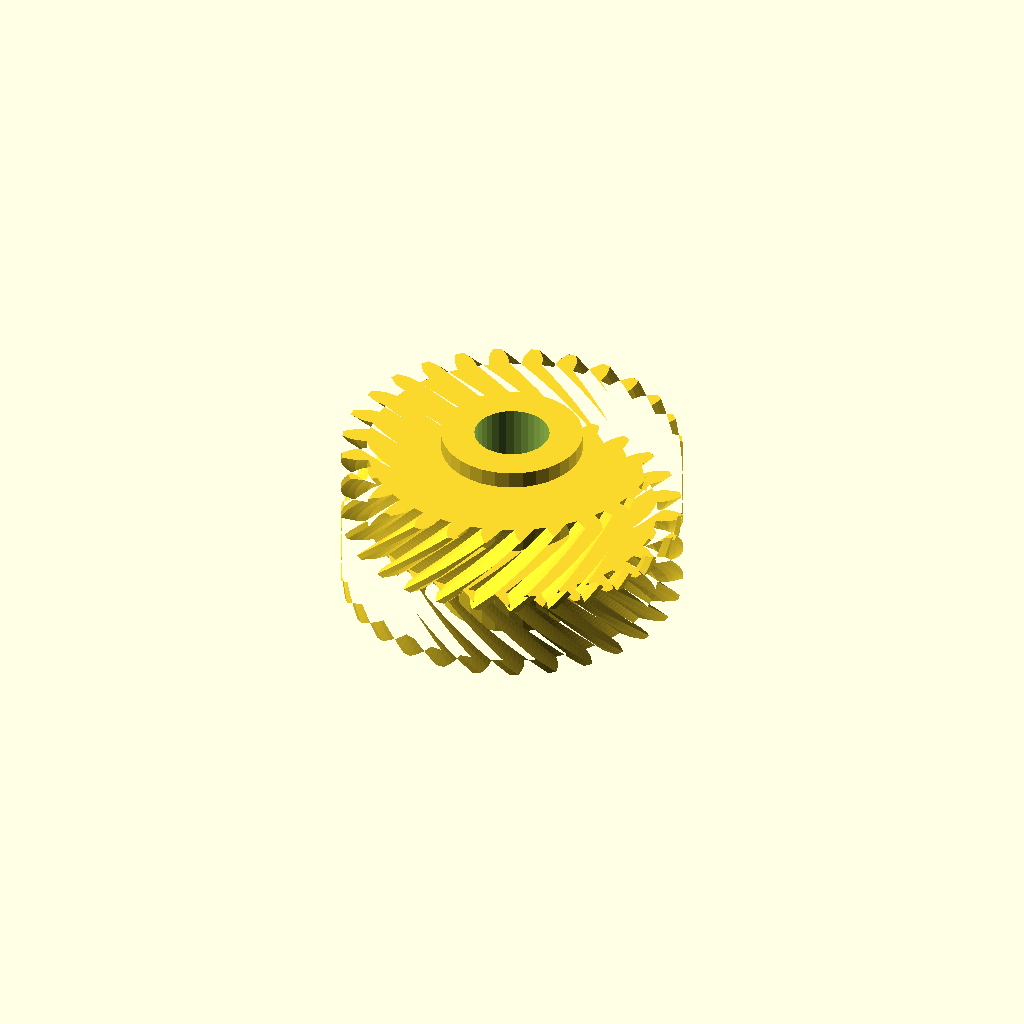
Cell 1: rendered with the file's own defaults.
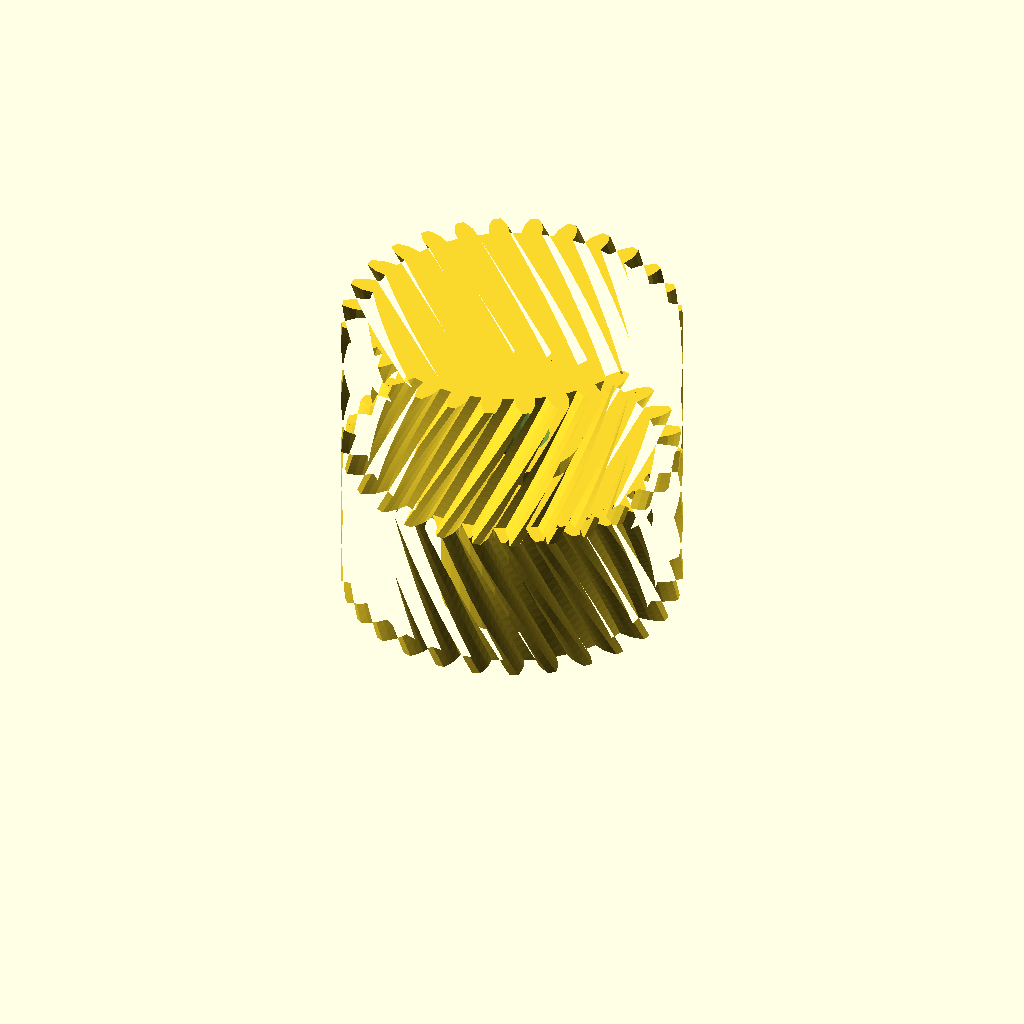
Cell 2: the same model with half_w = 28.
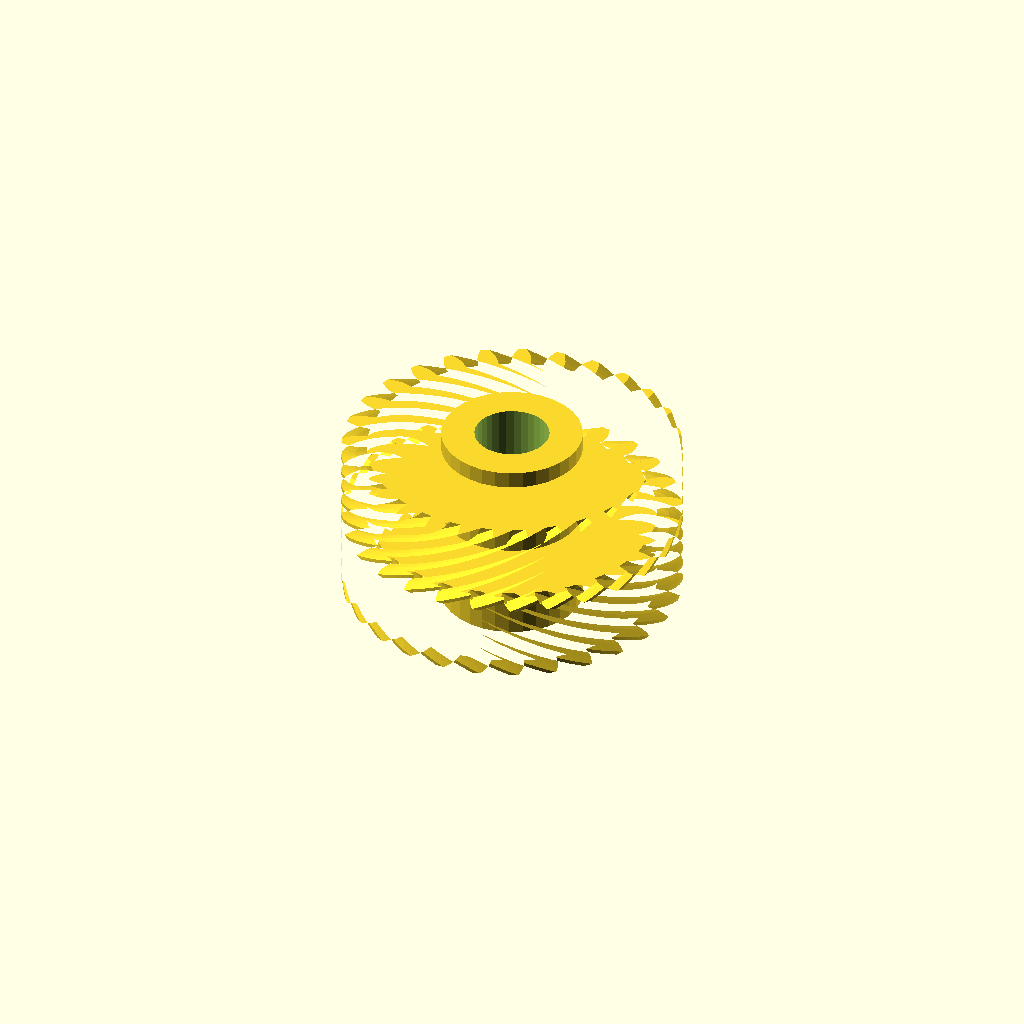
Cell 3: the same model with helix = 60.
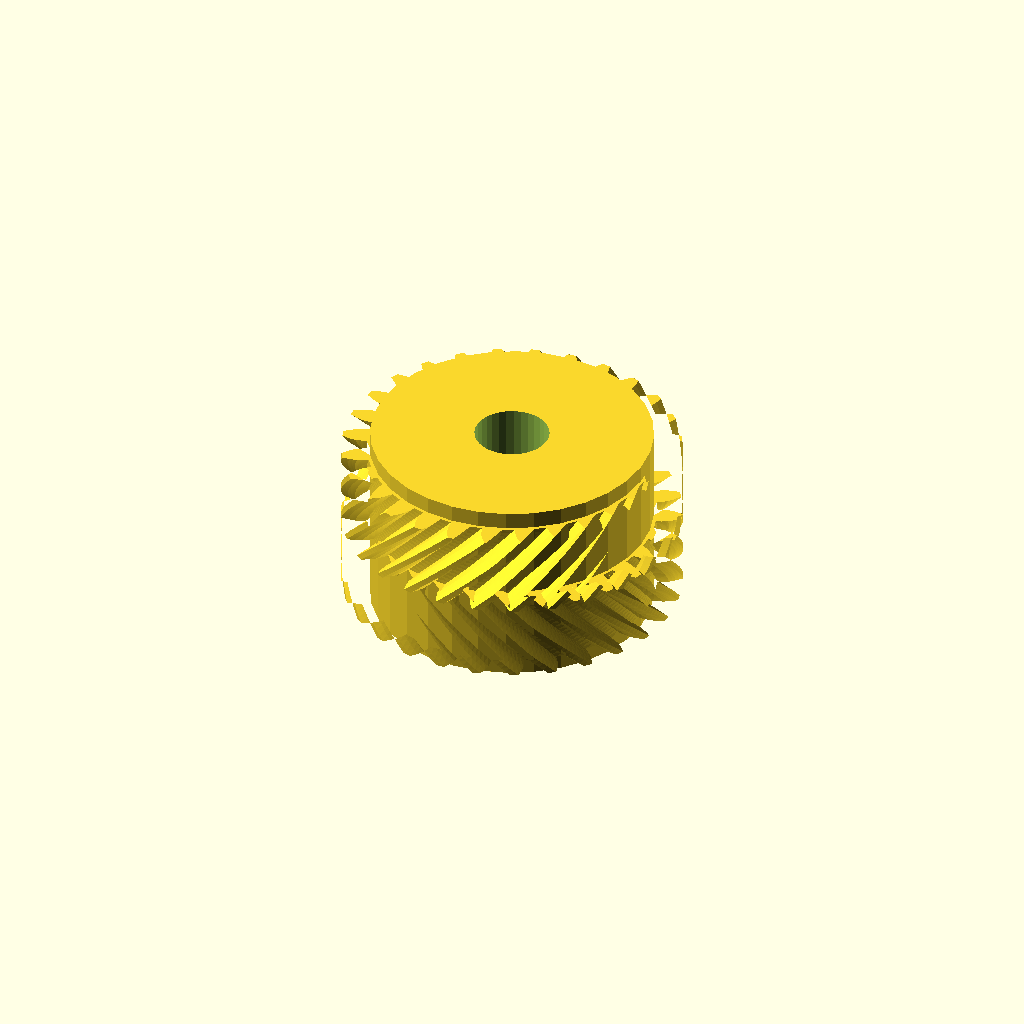
Cell 4: the same model with hub_r = 24.98.
All cells are drawn from one camera (rotation 55°, 0°, 25°, orthographic, colour scheme Cornfield), so only the parameter changes between them.
OpenSCAD source file optional_data/data/gen3/herringbones/part_0051.scad:
$fn = 32;

// ----------------------------------------------------------------------
// Herringbone gear: z28 module 2, 28 mm wide, 30 degree helix
// ----------------------------------------------------------------------

// --- parameters (mm) ---
gear_module = 2;          // tooth module
teeth = 28;               // tooth count
half_w = 14;              // half width
helix = 30;               // helix angle of each half
hub_r = 12.49;            // hub radius
hub_h = 34;               // hub height
total = 28;               // overall width over both chevron halves
bore_d = 13.24;           // hub bore

teeth_profile = [[25.436, -1.807], [27.522, -1.689], [28.758, -1.291], [29.991, -0.731], [29.991, 0.731], [28.758, 1.291], [27.522, 1.689], [25.436, 1.807], [25.2, 3.898], [27.208, 4.477], [28.324, 5.14], [29.402, 5.961], [29.077, 7.386], [27.75, 7.658], [26.457, 7.771], [24.396, 7.422], [23.701, 9.408], [25.53, 10.42], [26.471, 11.314], [27.338, 12.354], [26.704, 13.671], [25.35, 13.641], [24.064, 13.463], [22.133, 12.664], [21.013, 14.446], [22.571, 15.839], [23.289, 16.921], [23.904, 18.128], [22.992, 19.271], [21.679, 18.94], [20.465, 18.481], [18.76, 17.272], [17.272, 18.76], [18.481, 20.465], [18.94, 21.679], [19.271, 22.992], [18.128, 23.904], [16.921, 23.289], [15.839, 22.571], [14.446, 21.013], [12.664, 22.133], [13.463, 24.064], [13.641, 25.35], [13.671, 26.704], [12.354, 27.338], [11.314, 26.471], [10.42, 25.53], [9.408, 23.701], [7.422, 24.396], [7.771, 26.457], [7.658, 27.75], [7.386, 29.077], [5.961, 29.402], [5.14, 28.324], [4.477, 27.208], [3.898, 25.2], [1.807, 25.436], [1.689, 27.522], [1.291, 28.758], [0.731, 29.991], [-0.731, 29.991], [-1.291, 28.758], [-1.689, 27.522], [-1.807, 25.436], [-3.898, 25.2], [-4.477, 27.208], [-5.14, 28.324], [-5.961, 29.402], [-7.386, 29.077], [-7.658, 27.75], [-7.771, 26.457], [-7.422, 24.396], [-9.408, 23.701], [-10.42, 25.53], [-11.314, 26.471], [-12.354, 27.338], [-13.671, 26.704], [-13.641, 25.35], [-13.463, 24.064], [-12.664, 22.133], [-14.446, 21.013], [-15.839, 22.571], [-16.921, 23.289], [-18.128, 23.904], [-19.271, 22.992], [-18.94, 21.679], [-18.481, 20.465], [-17.272, 18.76], [-18.76, 17.272], [-20.465, 18.481], [-21.679, 18.94], [-22.992, 19.271], [-23.904, 18.128], [-23.289, 16.921], [-22.571, 15.839], [-21.013, 14.446], [-22.133, 12.664], [-24.064, 13.463], [-25.35, 13.641], [-26.704, 13.671], [-27.338, 12.354], [-26.471, 11.314], [-25.53, 10.42], [-23.701, 9.408], [-24.396, 7.422], [-26.457, 7.771], [-27.75, 7.658], [-29.077, 7.386], [-29.402, 5.961], [-28.324, 5.14], [-27.208, 4.477], [-25.2, 3.898], [-25.436, 1.807], [-27.522, 1.689], [-28.758, 1.291], [-29.991, 0.731], [-29.991, -0.731], [-28.758, -1.291], [-27.522, -1.689], [-25.436, -1.807], [-25.2, -3.898], [-27.208, -4.477], [-28.324, -5.14], [-29.402, -5.961], [-29.077, -7.386], [-27.75, -7.658], [-26.457, -7.771], [-24.396, -7.422], [-23.701, -9.408], [-25.53, -10.42], [-26.471, -11.314], [-27.338, -12.354], [-26.704, -13.671], [-25.35, -13.641], [-24.064, -13.463], [-22.133, -12.664], [-21.013, -14.446], [-22.571, -15.839], [-23.289, -16.921], [-23.904, -18.128], [-22.992, -19.271], [-21.679, -18.94], [-20.465, -18.481], [-18.76, -17.272], [-17.272, -18.76], [-18.481, -20.465], [-18.94, -21.679], [-19.271, -22.992], [-18.128, -23.904], [-16.921, -23.289], [-15.839, -22.571], [-14.446, -21.013], [-12.664, -22.133], [-13.463, -24.064], [-13.641, -25.35], [-13.671, -26.704], [-12.354, -27.338], [-11.314, -26.471], [-10.42, -25.53], [-9.408, -23.701], [-7.422, -24.396], [-7.771, -26.457], [-7.658, -27.75], [-7.386, -29.077], [-5.961, -29.402], [-5.14, -28.324], [-4.477, -27.208], [-3.898, -25.2], [-1.807, -25.436], [-1.689, -27.522], [-1.291, -28.758], [-0.731, -29.991], [0.731, -29.991], [1.291, -28.758], [1.689, -27.522], [1.807, -25.436], [3.898, -25.2], [4.477, -27.208], [5.14, -28.324], [5.961, -29.402], [7.386, -29.077], [7.658, -27.75], [7.771, -26.457], [7.422, -24.396], [9.408, -23.701], [10.42, -25.53], [11.314, -26.471], [12.354, -27.338], [13.671, -26.704], [13.641, -25.35], [13.463, -24.064], [12.664, -22.133], [14.446, -21.013], [15.839, -22.571], [16.921, -23.289], [18.128, -23.904], [19.271, -22.992], [18.94, -21.679], [18.481, -20.465], [17.272, -18.76], [18.76, -17.272], [20.465, -18.481], [21.679, -18.94], [22.992, -19.271], [23.904, -18.128], [23.289, -16.921], [22.571, -15.839], [21.013, -14.446], [22.133, -12.664], [24.064, -13.463], [25.35, -13.641], [26.704, -13.671], [27.338, -12.354], [26.471, -11.314], [25.53, -10.42], [23.701, -9.408], [24.396, -7.422], [26.457, -7.771], [27.75, -7.658], [29.077, -7.386], [29.402, -5.961], [28.324, -5.14], [27.208, -4.477], [25.2, -3.898]];

difference() {
  union() {
    /* lower half, twisted one way */
    linear_extrude(height = half_w + 0.4, twist = helix, slices = 20) polygon(teeth_profile);
    /* upper half, twisted the other way, overlapping the joint */
    translate([0, 0, half_w - 0.4]) linear_extrude(height = half_w + 0.4, twist = -helix, slices = 20) polygon(teeth_profile);
    /* hub */
    translate([0, 0, (total - hub_h) / 2]) cylinder(h = hub_h, d = 2 * hub_r);
  }
  translate([0, 0, (total - hub_h) / 2 - 2.5]) cylinder(h = hub_h + 5, d = bore_d);
}
Customizer parameters (derived from the source; name, type, default, range or options):
gear_module: number, default 2
teeth: number, default 28
half_w: number, default 14
helix: number, default 30
hub_r: number, default 12.49
hub_h: number, default 34
total: number, default 28
bore_d: number, default 13.24
